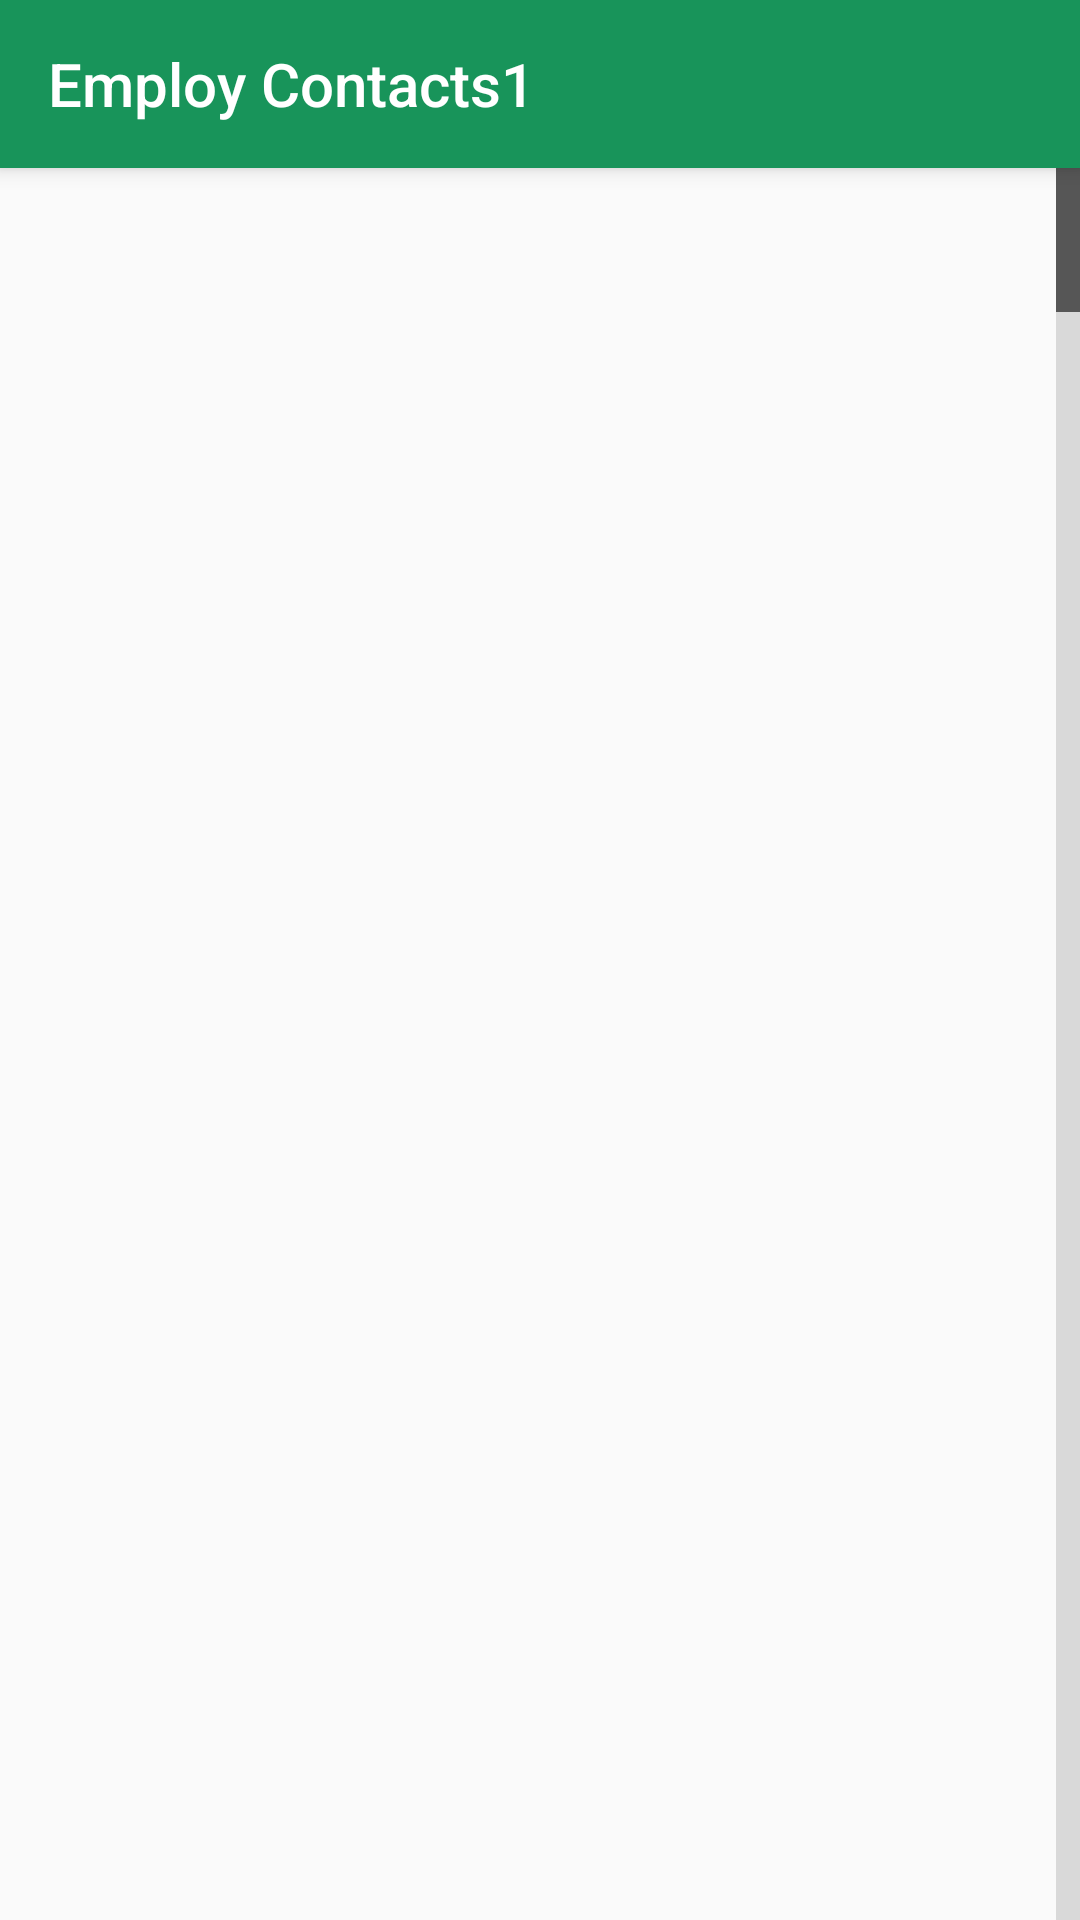

Android layout source for this screen:
<!-- AndroidManifest.xml: application theme AppTheme.NoActionBar -->
<!-- res/layout/fragment_search.xml -->
<?xml version="1.0" encoding="utf-8"?>
<android.support.design.widget.CoordinatorLayout xmlns:android="http://schemas.android.com/apk/res/android"
    xmlns:app="http://schemas.android.com/apk/res-auto"
    android:layout_width="match_parent"
    android:layout_height="match_parent"
    android:fitsSystemWindows="false">

    <android.support.design.widget.AppBarLayout
        android:id="@+id/app_bar"
        android:layout_width="match_parent"
        android:layout_height="wrap_content"
        android:fitsSystemWindows="true"
        android:theme="@style/AppTheme.NoActionBar.AppBarOverlay">

            <android.support.v7.widget.Toolbar
                app:title="Employ Contacts1"
                android:id="@+id/toolbar"
                android:layout_width="match_parent"
                android:layout_height="?attr/actionBarSize"
                app:popupTheme="@style/AppTheme.NoActionBar.PopupOverlay" />

    </android.support.design.widget.AppBarLayout>


        <ListView
            android:animationCache="true"
            android:choiceMode="multipleChoice"
            android:fadeScrollbars="true"
            android:fastScrollEnabled="true"
            android:scrollingCache="true"
            app:layout_behavior="@string/appbar_scrolling_view_behavior"
            android:fillViewport="true"
            android:id="@+id/listView"

            android:smoothScrollbar="true"
            android:layout_width="match_parent"
            android:layout_height="match_parent" />


    <android.support.design.widget.FloatingActionButton
        android:id="@+id/fab"
        android:layout_width="wrap_content"
        android:layout_height="wrap_content"
        android:layout_alignParentRight="true"
        android:layout_alignParentBottom="true"
        android:layout_gravity="bottom|end"
        android:layout_marginLeft="10dp"
        android:layout_marginTop="10dp"
        android:layout_marginRight="10dp"
        android:layout_marginBottom="10dp"
        android:visibility="gone"
        app:srcCompat="@drawable/ic_close" />

    <LinearLayout
        android:id="@+id/broadcastLayout"
        android:layout_width="match_parent"
        android:layout_height="wrap_content"
        android:layout_gravity="bottom"
        android:background="@color/colorPrimary"
        android:orientation="horizontal"
        android:padding="16sp"
        android:visibility="gone">

        <TextView
            android:id="@+id/cancelBroadCast"
            android:layout_width="0sp"
            android:layout_height="wrap_content"
            android:layout_weight="0.5"
            android:background="?attr/selectableItemBackground"
            android:clickable="true"
            android:gravity="center"
            android:text="Cancel" />

        <TextView
            android:id="@+id/sendBroadCast"
            android:layout_width="0sp"
            android:layout_height="wrap_content"
            android:layout_weight="0.5"
            android:background="?attr/selectableItemBackground"
            android:clickable="true"
            android:gravity="center"
            android:text="Send" />

    </LinearLayout>


</android.support.design.widget.CoordinatorLayout>
<!-- resources referenced by this layout -->
<resources>
  <color name="colorPrimary">#18945A</color>
  <style name="AppTheme.NoActionBar.AppBarOverlay" parent="ThemeOverlay.AppCompat.Dark.ActionBar" />
  <style name="AppTheme.NoActionBar.PopupOverlay" parent="ThemeOverlay.AppCompat.Light" />
  <style name="AppTheme.NoActionBar">
          <item name="android:windowDrawsSystemBarBackgrounds">false</item>
          <item name="windowActionBar">false</item>
          <item name="windowNoTitle">true</item>
      </style>
</resources>
